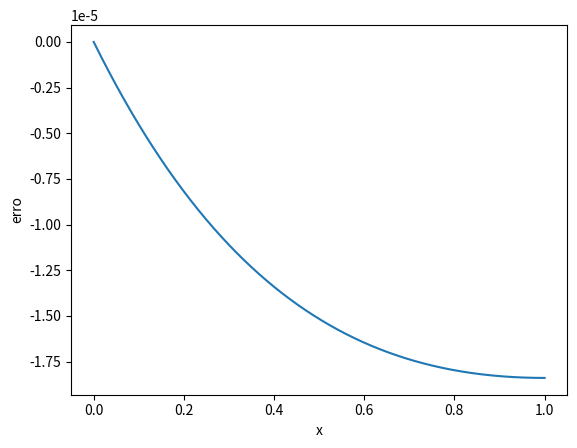

Source code (Python):
import numpy as np
import matplotlib.pyplot as plt
a=0           # 区间（a,b）
b=1
c=1           # 初值解y(a)=c
N=10001       # 剖分N次
def eular(x,y):
    return -y
xdate=np.linspace(a,b,N)
ydate=np.array([c])
ydate2=np.exp(-xdate)
for i in range(N)[1:]:
    m=ydate[i-1]+(b-a)*eular(xdate[i-1],ydate[i-1])/(N-1)
    ydate=np.append(ydate,m)
plt.ylabel('erro')
plt.xlabel('x')
plt.plot(xdate,ydate-ydate2)
plt.show()
